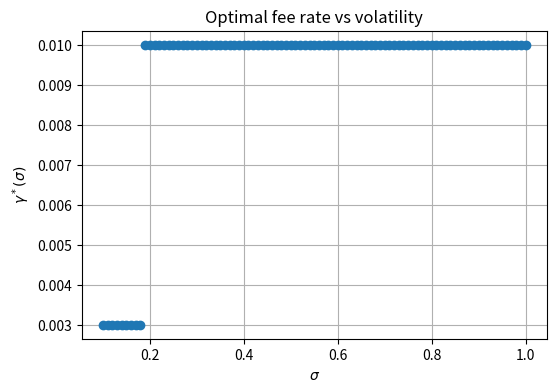

Reproduce this figure in Python.
import matplotlib.pyplot as plt
import numpy as np
import pandas as pd

x_t = 1000.0
y_t = 1000.0
k = x_t * y_t
P_t = y_t / x_t

S_t = 1.0
dt = 1.0 / 365.0

EPS = 1e-12
M_SIGMA = 7.0
N_LOW = 30000
N_HIGH = 30000

GAMMAS = [0.001, 0.003, 0.01]


def lognormal_pdf(s, mu, nu):
    return (1 / (s * nu * np.sqrt(2 * np.pi))) * np.exp(
        -((np.log(s) - mu) ** 2) / (2 * nu**2)
    )


def trapz_uniform(fvals, h):
    return h * (0.5 * fvals[0] + np.sum(fvals[1:-1]) + 0.5 * fvals[-1])


def expected_fee_one_step(sigma, gamma):
    mu = np.log(S_t) - 0.5 * sigma**2 * dt
    nu = sigma * np.sqrt(dt)

    s_L = P_t * (1 - gamma)
    s_U = P_t / (1 - gamma)
    s_max = np.exp(mu + M_SIGMA * nu)

    s_grid_low = np.linspace(EPS, s_L, N_LOW + 1)
    h2 = s_grid_low[1] - s_grid_low[0]

    Delta_x = (1 / (1 - gamma)) * (np.sqrt(k * (1 - gamma) / s_grid_low) - x_t)
    g2 = gamma * Delta_x * s_grid_low * lognormal_pdf(s_grid_low, mu, nu)
    I2 = trapz_uniform(g2, h2)

    s_grid_high = np.linspace(s_U, s_max, N_HIGH + 1)
    h1 = s_grid_high[1] - s_grid_high[0]

    Delta_y = (1 / (1 - gamma)) * (np.sqrt(k * (1 - gamma) * s_grid_high) - y_t)
    g1 = gamma * Delta_y * lognormal_pdf(s_grid_high, mu, nu)
    I1 = trapz_uniform(g1, h1)

    return I1 + I2


sigmas_discrete = [0.2, 0.6, 1.0]

rows = []
for sig in sigmas_discrete:
    for gam in GAMMAS:
        er = expected_fee_one_step(sig, gam)
        rows.append({"sigma": sig, "gamma": gam, "E[R]": er})

df = pd.DataFrame(rows)

pivot = df.pivot(index="sigma", columns="gamma", values="E[R]").reset_index()
pivot.columns.name = None

print("\nE[R] table (rows=sigma, cols=gamma):")
print(pivot.to_string(index=False))

sigma_grid = np.arange(0.1, 1.01, 0.01)
gamma_star_list = []

for sig in sigma_grid:
    ERs = [expected_fee_one_step(sig, gam) for gam in GAMMAS]
    gamma_star_list.append(GAMMAS[np.argmax(ERs)])

# Plot σ vs γ*(σ)
plt.figure(figsize=(6, 4))
plt.plot(sigma_grid, gamma_star_list, marker="o", linestyle="None")
plt.xlabel(r"$\sigma$")
plt.ylabel(r"$\gamma^*(\sigma)$")
plt.title("Optimal fee rate vs volatility")
plt.grid(True)
plt.show()
